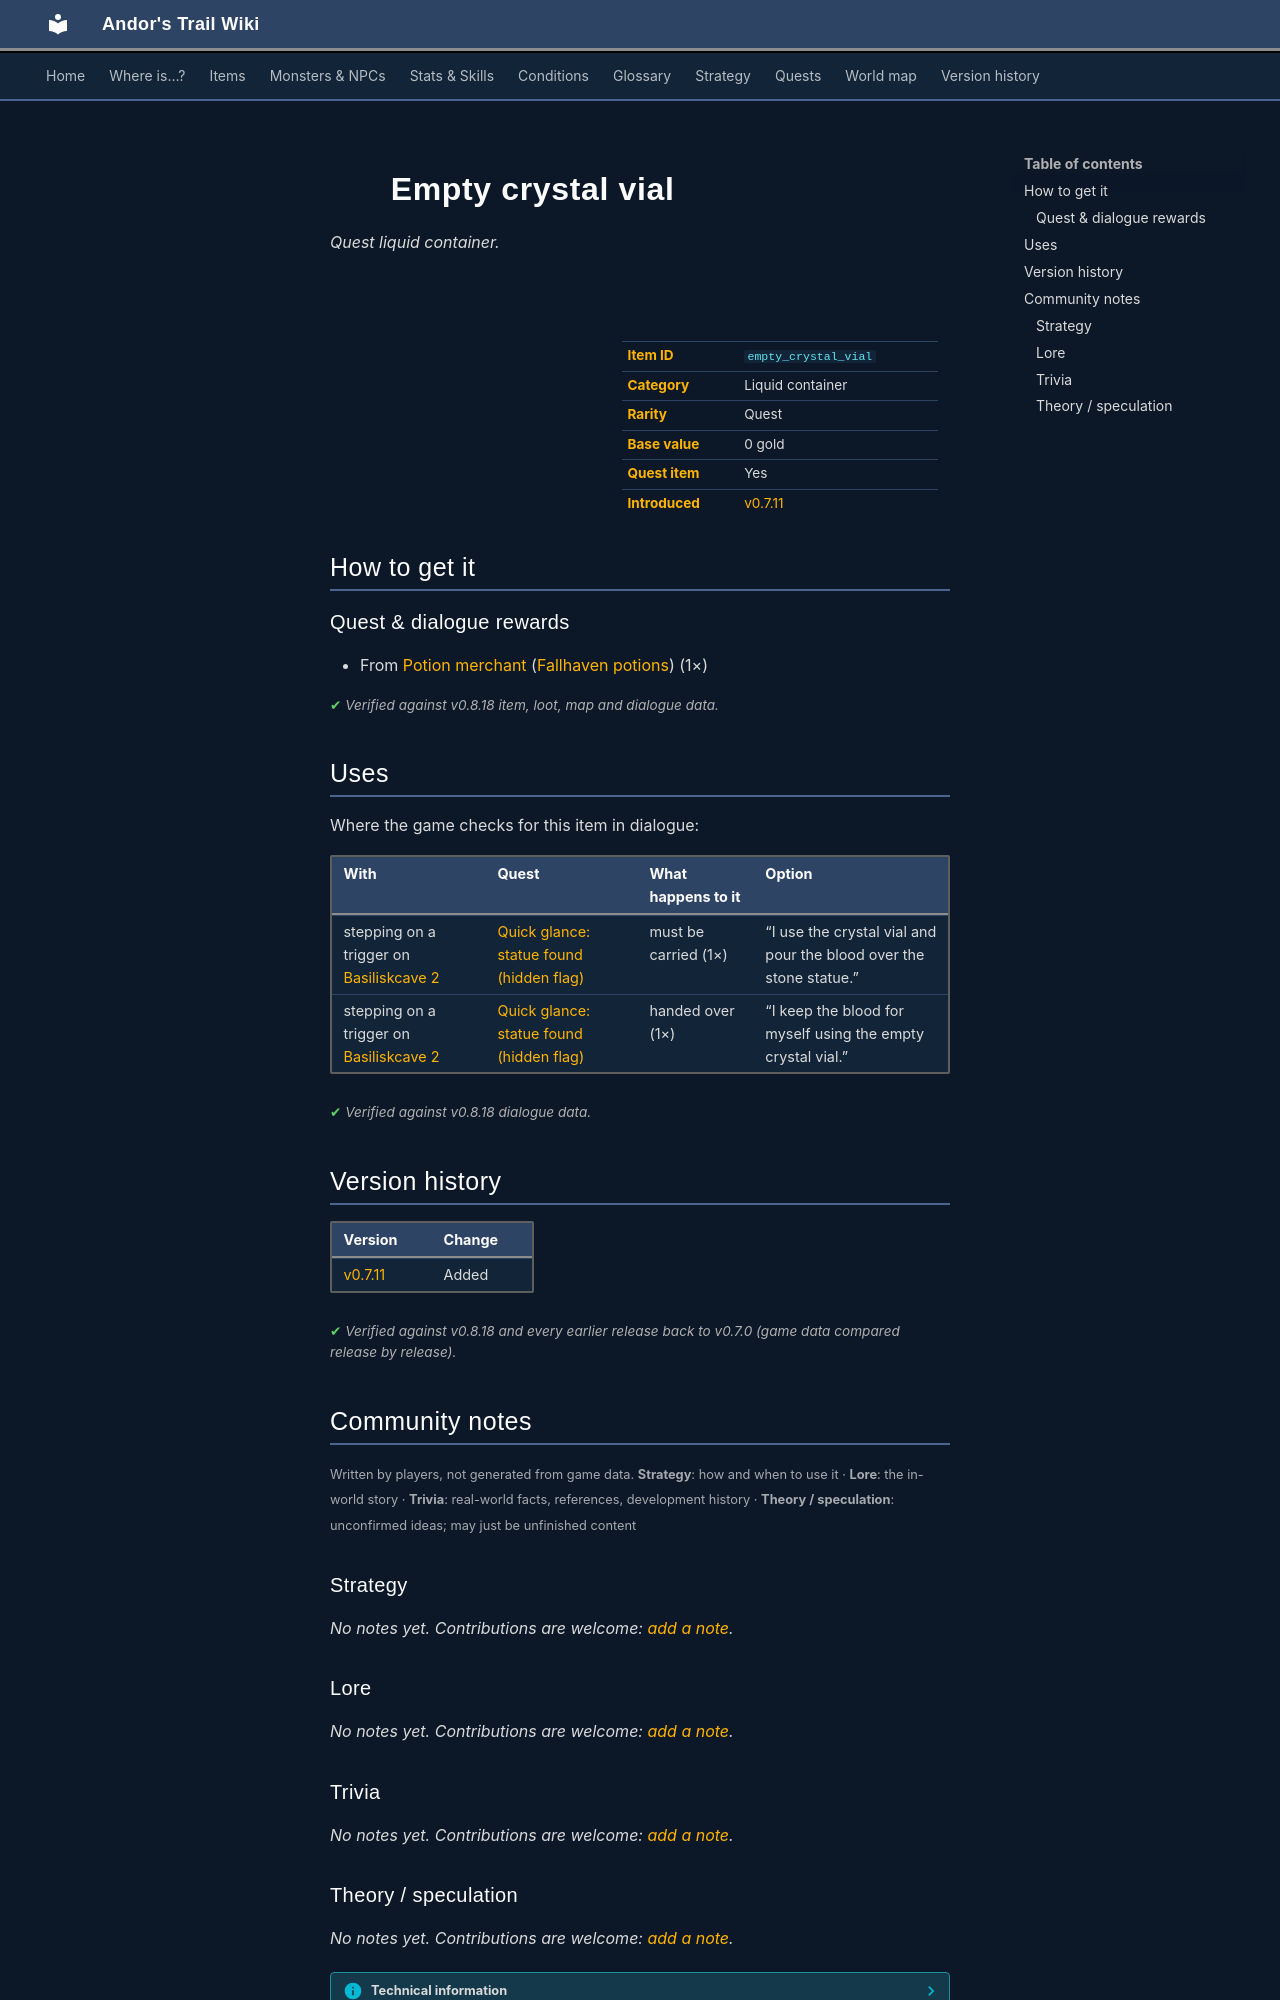

repository: asdfghjkl628/Andor-s-Trail-Wikiiii · page: items/empty_crystal_vial/index.html · generator: mkdocs

---
description: "Empty crystal vial is a quest liquid container in Andor's Trail. How to get it: quests and dialogue."
---

# ![](../assets/icons/items/items_consumables_58.png){ .sprite } Empty crystal vial

*Quest liquid container.*

<div class="infobox" markdown>

<p class="ib-img"><img class="sprite" src="../../assets/icons/items/items_consumables_58.png" alt=""></p>

| | |
|---|---|
| **Item ID** | `empty_crystal_vial` |
| **Category** | Liquid container |
| **Rarity** | Quest |
| **Base value** | 0 gold |
| **Quest item** | Yes |
| **Introduced** | [v0.7.11](../versions/0.7.11.md) |

</div>

## How to get it

### Quest & dialogue rewards

- From [Potion merchant](../monsters/potion_merchant.md) ([Fallhaven potions](../maps/fallhaven_potions.md)) (1×)


<p class="verified">Verified against v0.8.18 item, loot, map and dialogue data.</p>

## Uses

Where the game checks for this item in dialogue:

| With | Quest | What happens to it | Option |
|---|---|---|---|
| stepping on a trigger on [Basiliskcave 2](../maps/basiliskcave2.md) | [Quick glance: statue found (hidden flag)](../quests/quick_glance_hidden_found_statue.md#stage-20) | must be carried (1×) | “I use the crystal vial and pour the blood over the stone statue.” |
| stepping on a trigger on [Basiliskcave 2](../maps/basiliskcave2.md) | [Quick glance: statue found (hidden flag)](../quests/quick_glance_hidden_found_statue.md#stage-30) | handed over (1×) | “I keep the blood for myself using the empty crystal vial.” |

<p class="verified">Verified against v0.8.18 dialogue data.</p>


## Version history

| Version | Change |
|---|---|
| [v0.7.11](../versions/0.7.11.md) | Added |

<p class="verified">Verified against v0.8.18 and every earlier release back to v0.7.0 (game data compared release by release).</p>


## Community notes

<small>Written by players, not generated from game data. **Strategy**: how and when to use it · **Lore**: the in-world story · **Trivia**: real-world facts, references, development history · **Theory / speculation**: unconfirmed ideas; may just be unfinished content</small>

### Strategy

*No notes yet. Contributions are welcome: [add a note](https://github.com/asdfghjkl628/Andor-s-Trail-Wikiiii/new/main/notes/items?filename=empty_crystal_vial.md&value=%23%23%20Strategy%0A%0A%3C%21--%20how%20and%20when%20to%20use%20it%20--%3E%0A%0A%23%23%20Lore%0A%0A%3C%21--%20the%20in-world%20story%20--%3E%0A%0A%23%23%20Trivia%0A%0A%3C%21--%20real-world%20facts%2C%20references%2C%20development%20history%20--%3E%0A%0A%23%23%20Theory%20/%20speculation%0A%0A%3C%21--%20unconfirmed%20ideas%3B%20may%20just%20be%20unfinished%20content%20--%3E%0A).*

### Lore

*No notes yet. Contributions are welcome: [add a note](https://github.com/asdfghjkl628/Andor-s-Trail-Wikiiii/new/main/notes/items?filename=empty_crystal_vial.md&value=%23%23%20Strategy%0A%0A%3C%21--%20how%20and%20when%20to%20use%20it%20--%3E%0A%0A%23%23%20Lore%0A%0A%3C%21--%20the%20in-world%20story%20--%3E%0A%0A%23%23%20Trivia%0A%0A%3C%21--%20real-world%20facts%2C%20references%2C%20development%20history%20--%3E%0A%0A%23%23%20Theory%20/%20speculation%0A%0A%3C%21--%20unconfirmed%20ideas%3B%20may%20just%20be%20unfinished%20content%20--%3E%0A).*

### Trivia

*No notes yet. Contributions are welcome: [add a note](https://github.com/asdfghjkl628/Andor-s-Trail-Wikiiii/new/main/notes/items?filename=empty_crystal_vial.md&value=%23%23%20Strategy%0A%0A%3C%21--%20how%20and%20when%20to%20use%20it%20--%3E%0A%0A%23%23%20Lore%0A%0A%3C%21--%20the%20in-world%20story%20--%3E%0A%0A%23%23%20Trivia%0A%0A%3C%21--%20real-world%20facts%2C%20references%2C%20development%20history%20--%3E%0A%0A%23%23%20Theory%20/%20speculation%0A%0A%3C%21--%20unconfirmed%20ideas%3B%20may%20just%20be%20unfinished%20content%20--%3E%0A).*
